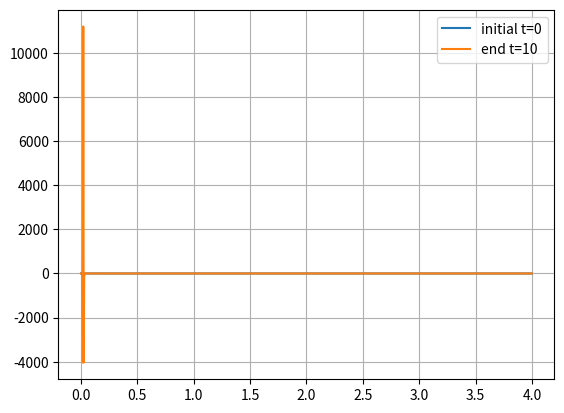

Reproduce this figure in Python.
import numpy as np
from scipy.integrate import solve_ivp
import matplotlib.pyplot as plt

N = 1000
L = 4
dx = 0.1

h_0 = 1.0
Q = 0.9

def f(t, h):
    h = h.copy()
    dhdt = np.zeros_like(h)

    h[0] = h_0
    h[1] = Q
    h[2] = Q

    for i in range(3, N-3):
        outside_dx = 1/(16 * dx**4)
        q_plus_half = (h[i] + h[i+1])**3 * (-h[i-3] + 2*h[i-2] - 2*h[i] + h[i+1])
        q_minus_half = (h[i] + h[i-1])**3 * (-h[i-1] + 2*h[i] - 2*h[i+2] + h[i+3])
        advection_term = (2*h[i-1])/dx
        dhdt[i] = -outside_dx * (q_plus_half - q_minus_half) - advection_term

    return dhdt
x = np.linspace(0, L, N)
h_initial = np.zeros(N)
h_initial[0] = h_0
h_initial[1] = Q
h_initial[2] = Q

t_span = (0, 10)

sol = solve_ivp(fun=f,
                y0=h_initial,
                t_span=t_span,
                method='RK45')

print(sol.status)
print(sol.success)
print(sol.message)


fig, ax = plt.subplots()

ax.plot(x, sol.y[:, 0], label='initial t=0')
ax.plot(x, sol.y[:, -1], label=f'end t={t_span[1]}')
ax.legend()
ax.grid(True)
plt.show()
